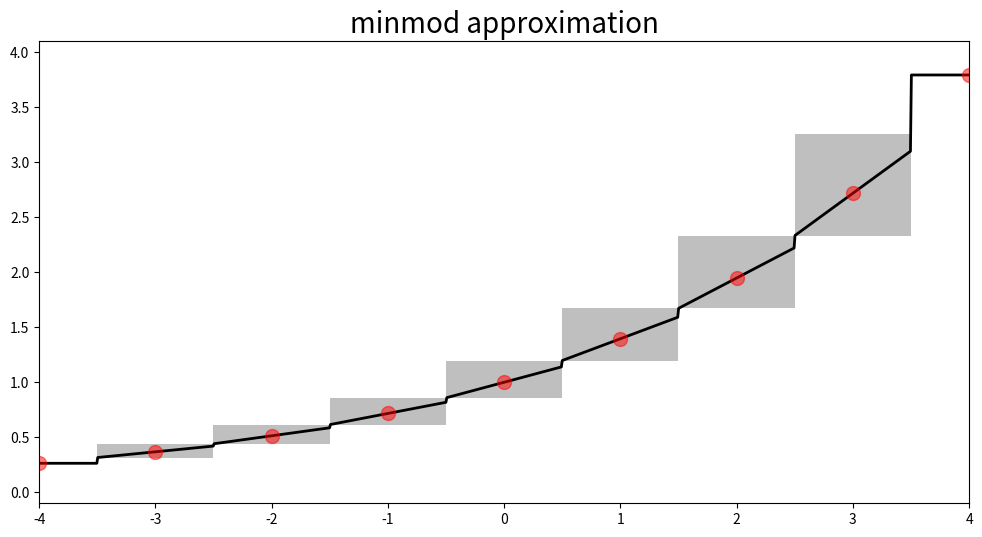

Generate this figure with matplotlib:
# [redacted]
# 开发时间：2023/2/9 21:37

import matplotlib.pyplot as plt
import numpy as np
from matplotlib.patches import Rectangle

def pw_minmod(x, y, xx):
    "From samples (x,y) generate piecewise-linear function sampled at points xx using Minmod slopes."
    diff = np.abs(x.reshape(1, -1) - xx.reshape(-1, 1))
    closest = np.argmin(diff, axis=1)

    forward = np.zeros_like(y)
    backward = np.zeros_like(y)
    sigma = np.zeros_like(y)

    forward[:-1] = (y[1:] - y[:-1]) / (x[1:] - x[:-1])
    backward[1:] = (y[1:] - y[:-1]) / (x[1:] - x[:-1])

    sigma = (np.sign(forward) + np.sign(backward)) / 2. * np.minimum(np.abs(forward), np.abs(backward))  # 确保当样本数据是极值点时，该处的斜率为0

    return y[closest] + sigma[closest] * (xx - x[closest])

k = 5
x = np.arange(-k+1,k)
y = np.sin(x/2.)+1.
y = np.exp(x/3.)
xx = np.linspace(-k+1,k-1,1000)
yy = pw_minmod(x,y,xx)
width = 12
size = (width, 4)
plt.figure(figsize=(width,6))
plt.plot(xx,yy,'-k',lw=2)
plt.plot(x,y,'or',markersize=10,alpha=0.5)
plt.axis( (-4,4,-0.1,4.1) );
plt.title('minmod approximation',fontsize=20);
for i in range(len(y)-1):
    if 1<=i<len(y):
        x_avgs = [(x[i]+x[i-1])/2.,(x[i]+x[i+1])/2.]
        y_avgs = [(y[i]+y[i-1])/2.,(y[i]+y[i+1])/2.]
        currentAxis = plt.gca()
        currentAxis.add_patch(Rectangle((x_avgs[0], y_avgs[0]),
                                         x_avgs[1]-x_avgs[0], y_avgs[1]-y_avgs[0],
                                         facecolor="grey",alpha=0.5))
plt.show()